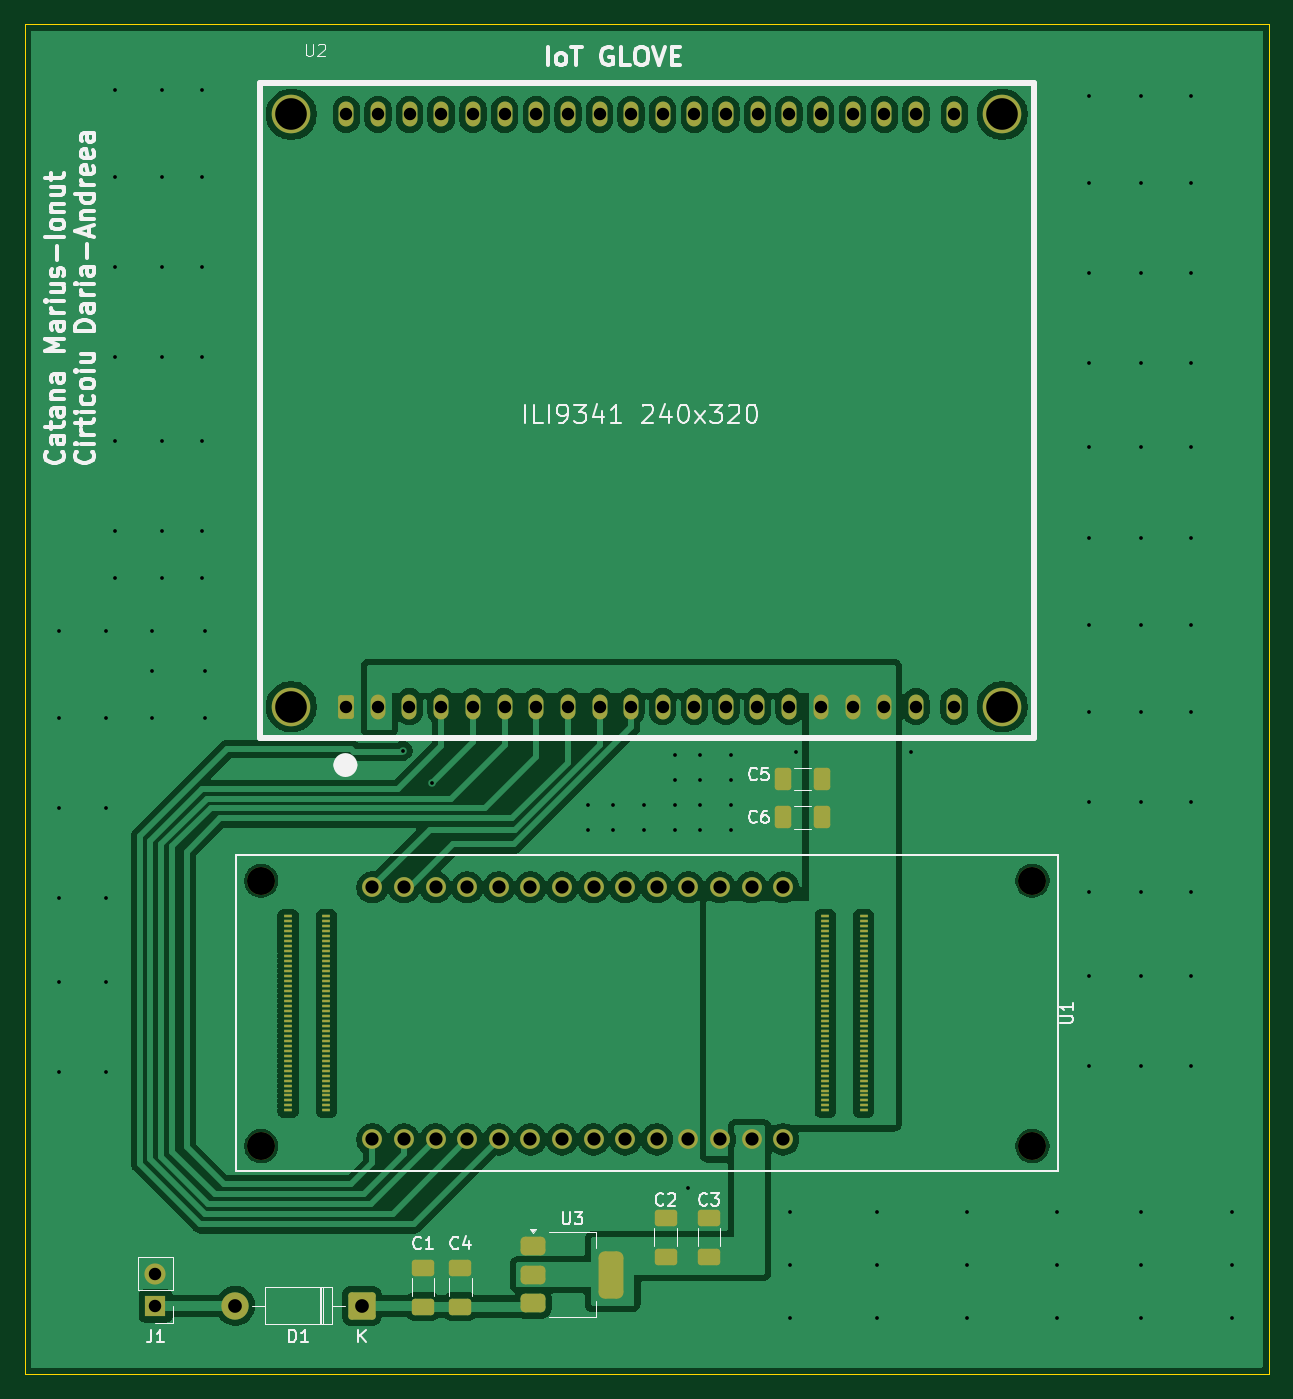
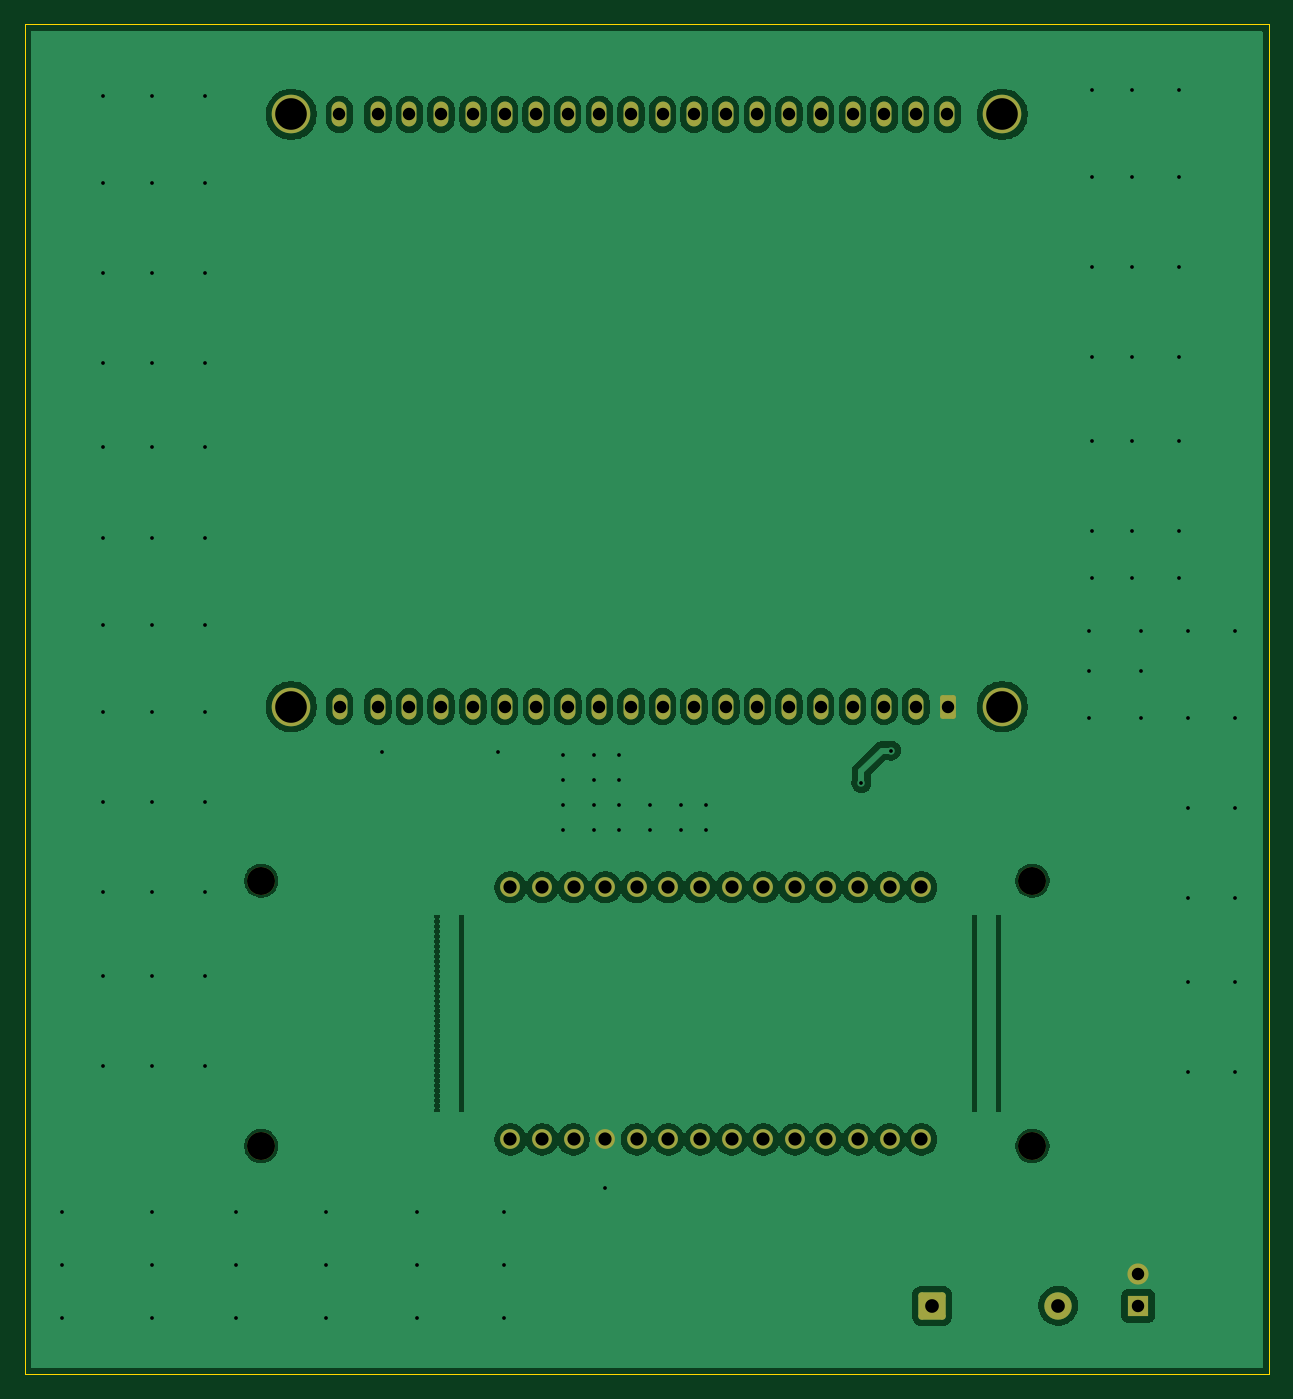
Circuit board: 11 layer files. Board 100.0 x 108.5 mm.
- bottom_copper: PortentaH7-B_Cu.gbl (171544 bytes)
- bottom_mask: PortentaH7-B_Mask.gbs (3612 bytes)
- paste: PortentaH7-B_Paste.gbp (504 bytes)
- bottom_silk: PortentaH7-B_Silkscreen.gbo (505 bytes)
- outline: PortentaH7-Edge_Cuts.gm1 (675 bytes)
- top_copper: PortentaH7-F_Cu.gtl (181340 bytes)
- top_mask: PortentaH7-F_Mask.gts (8869 bytes)
- paste: PortentaH7-F_Paste.gtp (6318 bytes)
- top_silk: PortentaH7-F_Silkscreen.gto (43799 bytes)
- drill: PortentaH7-NPTH.drl (416 bytes)
- drill: PortentaH7-PTH.drl (3716 bytes)

=== bottom_copper: PortentaH7-B_Cu.gbl (171544 bytes, source omitted) ===
=== bottom_mask: PortentaH7-B_Mask.gbs (3612 bytes, source withheld) ===
=== paste: PortentaH7-B_Paste.gbp ===
G04 #@! TF.GenerationSoftware,KiCad,Pcbnew,9.0.3*
G04 #@! TF.CreationDate,2025-09-17T15:30:16+03:00*
G04 #@! TF.ProjectId,PortentaH7,506f7274-656e-4746-9148-372e6b696361,rev?*
G04 #@! TF.SameCoordinates,Original*
G04 #@! TF.FileFunction,Paste,Bot*
G04 #@! TF.FilePolarity,Positive*
%FSLAX46Y46*%
G04 Gerber Fmt 4.6, Leading zero omitted, Abs format (unit mm)*
G04 Created by KiCad (PCBNEW 9.0.3) date 2025-09-17 15:30:16*
%MOMM*%
%LPD*%
G01*
G04 APERTURE LIST*
G04 APERTURE END LIST*
M02*

=== bottom_silk: PortentaH7-B_Silkscreen.gbo ===
G04 #@! TF.GenerationSoftware,KiCad,Pcbnew,9.0.3*
G04 #@! TF.CreationDate,2025-09-17T15:30:16+03:00*
G04 #@! TF.ProjectId,PortentaH7,506f7274-656e-4746-9148-372e6b696361,rev?*
G04 #@! TF.SameCoordinates,Original*
G04 #@! TF.FileFunction,Legend,Bot*
G04 #@! TF.FilePolarity,Positive*
%FSLAX46Y46*%
G04 Gerber Fmt 4.6, Leading zero omitted, Abs format (unit mm)*
G04 Created by KiCad (PCBNEW 9.0.3) date 2025-09-17 15:30:16*
%MOMM*%
%LPD*%
G01*
G04 APERTURE LIST*
G04 APERTURE END LIST*
M02*

=== outline: PortentaH7-Edge_Cuts.gm1 ===
G04 #@! TF.GenerationSoftware,KiCad,Pcbnew,9.0.3*
G04 #@! TF.CreationDate,2025-09-17T15:30:16+03:00*
G04 #@! TF.ProjectId,PortentaH7,506f7274-656e-4746-9148-372e6b696361,rev?*
G04 #@! TF.SameCoordinates,Original*
G04 #@! TF.FileFunction,Profile,NP*
%FSLAX46Y46*%
G04 Gerber Fmt 4.6, Leading zero omitted, Abs format (unit mm)*
G04 Created by KiCad (PCBNEW 9.0.3) date 2025-09-17 15:30:16*
%MOMM*%
%LPD*%
G01*
G04 APERTURE LIST*
G04 #@! TA.AperFunction,Profile*
%ADD10C,0.050000*%
G04 #@! TD*
G04 APERTURE END LIST*
D10*
X150000000Y-38500000D02*
X250000000Y-38500000D01*
X250000000Y-147000000D01*
X150000000Y-147000000D01*
X150000000Y-38500000D01*
M02*

=== top_copper: PortentaH7-F_Cu.gtl (181340 bytes, source omitted) ===
=== top_mask: PortentaH7-F_Mask.gts (8869 bytes, source omitted) ===
=== paste: PortentaH7-F_Paste.gtp ===
G04 #@! TF.GenerationSoftware,KiCad,Pcbnew,9.0.3*
G04 #@! TF.CreationDate,2025-09-17T15:30:16+03:00*
G04 #@! TF.ProjectId,PortentaH7,506f7274-656e-4746-9148-372e6b696361,rev?*
G04 #@! TF.SameCoordinates,Original*
G04 #@! TF.FileFunction,Paste,Top*
G04 #@! TF.FilePolarity,Positive*
%FSLAX46Y46*%
G04 Gerber Fmt 4.6, Leading zero omitted, Abs format (unit mm)*
G04 Created by KiCad (PCBNEW 9.0.3) date 2025-09-17 15:30:16*
%MOMM*%
%LPD*%
G01*
G04 APERTURE LIST*
G04 Aperture macros list*
%AMRoundRect*
0 Rectangle with rounded corners*
0 $1 Rounding radius*
0 $2 $3 $4 $5 $6 $7 $8 $9 X,Y pos of 4 corners*
0 Add a 4 corners polygon primitive as box body*
4,1,4,$2,$3,$4,$5,$6,$7,$8,$9,$2,$3,0*
0 Add four circle primitives for the rounded corners*
1,1,$1+$1,$2,$3*
1,1,$1+$1,$4,$5*
1,1,$1+$1,$6,$7*
1,1,$1+$1,$8,$9*
0 Add four rect primitives between the rounded corners*
20,1,$1+$1,$2,$3,$4,$5,0*
20,1,$1+$1,$4,$5,$6,$7,0*
20,1,$1+$1,$6,$7,$8,$9,0*
20,1,$1+$1,$8,$9,$2,$3,0*%
G04 Aperture macros list end*
%ADD10RoundRect,0.250000X0.650000X-0.412500X0.650000X0.412500X-0.650000X0.412500X-0.650000X-0.412500X0*%
%ADD11RoundRect,0.250000X0.412500X0.650000X-0.412500X0.650000X-0.412500X-0.650000X0.412500X-0.650000X0*%
%ADD12R,0.700000X0.200000*%
%ADD13RoundRect,0.375000X-0.625000X-0.375000X0.625000X-0.375000X0.625000X0.375000X-0.625000X0.375000X0*%
%ADD14RoundRect,0.500000X-0.500000X-1.400000X0.500000X-1.400000X0.500000X1.400000X-0.500000X1.400000X0*%
G04 APERTURE END LIST*
D10*
X185000000Y-141562500D03*
X185000000Y-138437500D03*
X182000000Y-141562500D03*
X182000000Y-138437500D03*
X201500000Y-137562500D03*
X201500000Y-134437500D03*
D11*
X214062500Y-102250000D03*
X210937500Y-102250000D03*
D10*
X205000000Y-137562500D03*
X205000000Y-134437500D03*
D12*
X217420000Y-110200000D03*
X214340000Y-110200000D03*
X217420000Y-110600000D03*
X214340000Y-110600000D03*
X217420000Y-111000000D03*
X214340000Y-111000000D03*
X217420000Y-111400000D03*
X214340000Y-111400000D03*
X217420000Y-111800000D03*
X214340000Y-111800000D03*
X217420000Y-112200000D03*
X214340000Y-112200000D03*
X217420000Y-112600000D03*
X214340000Y-112600000D03*
X217420000Y-113000000D03*
X214340000Y-113000000D03*
X217420000Y-113400000D03*
X214340000Y-113400000D03*
X217420000Y-113800000D03*
X214340000Y-113800000D03*
X217420000Y-114200000D03*
X214340000Y-114200000D03*
X217420000Y-114600000D03*
X214340000Y-114600000D03*
X217420000Y-115000000D03*
X214340000Y-115000000D03*
X217420000Y-115400000D03*
X214340000Y-115400000D03*
X217420000Y-115800000D03*
X214340000Y-115800000D03*
X217420000Y-116200000D03*
X214340000Y-116200000D03*
X217420000Y-116600000D03*
X214340000Y-116600000D03*
X217420000Y-117000000D03*
X214340000Y-117000000D03*
X217420000Y-117400000D03*
X214340000Y-117400000D03*
X217420000Y-117800000D03*
X214340000Y-117800000D03*
X217420000Y-118200000D03*
X214340000Y-118200000D03*
X217420000Y-118600000D03*
X214340000Y-118600000D03*
X217420000Y-119000000D03*
X214340000Y-119000000D03*
X217420000Y-119400000D03*
X214340000Y-119400000D03*
X217420000Y-119800000D03*
X214340000Y-119800000D03*
X217420000Y-120200000D03*
X214340000Y-120200000D03*
X217420000Y-120600000D03*
X214340000Y-120600000D03*
X217420000Y-121000000D03*
X214340000Y-121000000D03*
X217420000Y-121400000D03*
X214340000Y-121400000D03*
X217420000Y-121800000D03*
X214340000Y-121800000D03*
X217420000Y-122200000D03*
X214340000Y-122200000D03*
X217420000Y-122600000D03*
X214340000Y-122600000D03*
X217420000Y-123000000D03*
X214340000Y-123000000D03*
X217420000Y-123400000D03*
X214340000Y-123400000D03*
X217420000Y-123800000D03*
X214340000Y-123800000D03*
X217420000Y-124200000D03*
X214340000Y-124200000D03*
X217420000Y-124600000D03*
X214340000Y-124600000D03*
X217420000Y-125000000D03*
X214340000Y-125000000D03*
X217420000Y-125400000D03*
X214340000Y-125400000D03*
X217420000Y-125800000D03*
X214340000Y-125800000D03*
X171160000Y-125800000D03*
X174240000Y-125800000D03*
X171160000Y-125400000D03*
X174240000Y-125400000D03*
X171160000Y-125000000D03*
X174240000Y-125000000D03*
X171160000Y-124600000D03*
X174240000Y-124600000D03*
X171160000Y-124200000D03*
X174240000Y-124200000D03*
X171160000Y-123800000D03*
X174240000Y-123800000D03*
X171160000Y-123400000D03*
X174240000Y-123400000D03*
X171160000Y-123000000D03*
X174240000Y-123000000D03*
X171160000Y-122600000D03*
X174240000Y-122600000D03*
X171160000Y-122200000D03*
X174240000Y-122200000D03*
X171160000Y-121800000D03*
X174240000Y-121800000D03*
X171160000Y-121400000D03*
X174240000Y-121400000D03*
X171160000Y-121000000D03*
X174240000Y-121000000D03*
X171160000Y-120600000D03*
X174240000Y-120600000D03*
X171160000Y-120200000D03*
X174240000Y-120200000D03*
X171160000Y-119800000D03*
X174240000Y-119800000D03*
X171160000Y-119400000D03*
X174240000Y-119400000D03*
X171160000Y-119000000D03*
X174240000Y-119000000D03*
X171160000Y-118600000D03*
X174240000Y-118600000D03*
X171160000Y-118200000D03*
X174240000Y-118200000D03*
X171160000Y-117800000D03*
X174240000Y-117800000D03*
X171160000Y-117400000D03*
X174240000Y-117400000D03*
X171160000Y-117000000D03*
X174240000Y-117000000D03*
X171160000Y-116600000D03*
X174240000Y-116600000D03*
X171160000Y-116200000D03*
X174240000Y-116200000D03*
X171160000Y-115800000D03*
X174240000Y-115800000D03*
X171160000Y-115400000D03*
X174240000Y-115400000D03*
X171160000Y-115000000D03*
X174240000Y-115000000D03*
X171160000Y-114600000D03*
X174240000Y-114600000D03*
X171160000Y-114200000D03*
X174240000Y-114200000D03*
X171160000Y-113800000D03*
X174240000Y-113800000D03*
X171160000Y-113400000D03*
X174240000Y-113400000D03*
X171160000Y-113000000D03*
X174240000Y-113000000D03*
X171160000Y-112600000D03*
X174240000Y-112600000D03*
X171160000Y-112200000D03*
X174240000Y-112200000D03*
X171160000Y-111800000D03*
X174240000Y-111800000D03*
X171160000Y-111400000D03*
X174240000Y-111400000D03*
X171160000Y-111000000D03*
X174240000Y-111000000D03*
X171160000Y-110600000D03*
X174240000Y-110600000D03*
X171160000Y-110200000D03*
X174240000Y-110200000D03*
D11*
X214062500Y-99150000D03*
X210937500Y-99150000D03*
D13*
X190850000Y-136700000D03*
X190850000Y-139000000D03*
D14*
X197150000Y-139000000D03*
D13*
X190850000Y-141300000D03*
M02*

=== top_silk: PortentaH7-F_Silkscreen.gto (43799 bytes, source omitted) ===
=== drill: PortentaH7-NPTH.drl ===
M48
; DRILL file {KiCad 9.0.3} date 2025-09-17T15:29:18+0300
; FORMAT={-:-/ absolute / metric / decimal}
; #@! TF.CreationDate,2025-09-17T15:29:18+03:00
; #@! TF.GenerationSoftware,Kicad,Pcbnew,9.0.3
; #@! TF.FileFunction,NonPlated,1,2,NPTH
FMAT,2
METRIC
; #@! TA.AperFunction,NonPlated,NPTH,ComponentDrill
T1C2.250
%
G90
G05
T1
X169.01Y-107.33
X169.01Y-128.67
X230.99Y-107.33
X230.99Y-128.67
M30

=== drill: PortentaH7-PTH.drl ===
M48
; DRILL file {KiCad 9.0.3} date 2025-09-17T15:29:18+0300
; FORMAT={-:-/ absolute / metric / decimal}
; #@! TF.CreationDate,2025-09-17T15:29:18+03:00
; #@! TF.GenerationSoftware,Kicad,Pcbnew,9.0.3
; #@! TF.FileFunction,Plated,1,2,PTH
FMAT,2
METRIC
; #@! TA.AperFunction,Plated,PTH,ViaDrill
T1C0.300
; #@! TA.AperFunction,Plated,PTH,ComponentDrill
T2C1.000
; #@! TA.AperFunction,Plated,PTH,ComponentDrill
T3C1.060
; #@! TA.AperFunction,Plated,PTH,ComponentDrill
T4C1.100
; #@! TA.AperFunction,Plated,PTH,ComponentDrill
T5C2.540
%
G90
G05
T1
X152.75Y-87.25
X152.75Y-94.25
X152.75Y-101.5
X152.75Y-108.75
X152.75Y-115.5
X152.75Y-122.75
X156.5Y-87.25
X156.5Y-94.25
X156.5Y-101.5
X156.5Y-108.75
X156.5Y-115.5
X156.5Y-122.75
X157.25Y-43.75
X157.25Y-50.75
X157.25Y-58.0
X157.25Y-65.25
X157.25Y-72.0
X157.25Y-79.25
X157.25Y-83.0
X160.25Y-87.25
X160.25Y-90.5
X160.25Y-94.25
X161.0Y-43.75
X161.0Y-50.75
X161.0Y-58.0
X161.0Y-65.25
X161.0Y-72.0
X161.0Y-79.25
X161.0Y-83.0
X164.25Y-43.75
X164.25Y-50.75
X164.25Y-58.0
X164.25Y-65.25
X164.25Y-72.0
X164.25Y-79.25
X164.25Y-83.0
X164.5Y-87.25
X164.5Y-90.5
X164.5Y-94.25
X180.375Y-96.875
X182.75Y-99.5
X195.25Y-101.25
X195.25Y-103.25
X197.25Y-101.25
X197.25Y-103.25
X199.75Y-101.25
X199.75Y-103.25
X202.25Y-97.25
X202.25Y-99.25
X202.25Y-101.25
X202.25Y-103.25
X203.34Y-132.0
X204.25Y-97.25
X204.25Y-99.25
X204.25Y-101.25
X204.25Y-103.25
X206.75Y-97.25
X206.75Y-99.25
X206.75Y-101.25
X206.75Y-103.25
X211.5Y-134.0
X211.5Y-138.25
X211.5Y-142.5
X212.0Y-97.0
X218.5Y-134.0
X218.5Y-138.25
X218.5Y-142.5
X221.25Y-97.0
X225.75Y-134.0
X225.75Y-138.25
X225.75Y-142.5
X233.0Y-134.0
X233.0Y-138.25
X233.0Y-142.5
X235.5Y-44.25
X235.5Y-51.25
X235.5Y-58.5
X235.5Y-65.75
X235.5Y-72.5
X235.5Y-79.75
X235.5Y-86.75
X235.5Y-93.75
X235.5Y-101.0
X235.5Y-108.25
X235.5Y-115.0
X235.5Y-122.25
X239.75Y-44.25
X239.75Y-51.25
X239.75Y-58.5
X239.75Y-65.75
X239.75Y-72.5
X239.75Y-79.75
X239.75Y-86.75
X239.75Y-93.75
X239.75Y-101.0
X239.75Y-108.25
X239.75Y-115.0
X239.75Y-122.25
X239.75Y-134.0
X239.75Y-138.25
X239.75Y-142.5
X243.75Y-44.25
X243.75Y-51.25
X243.75Y-58.5
X243.75Y-65.75
X243.75Y-72.5
X243.75Y-79.75
X243.75Y-86.75
X243.75Y-93.75
X243.75Y-101.0
X243.75Y-108.25
X243.75Y-115.0
X243.75Y-122.25
X247.0Y-134.0
X247.0Y-138.25
X247.0Y-142.5
T2
X160.5Y-138.96
X160.5Y-141.5
X175.83Y-93.341
X175.835Y-45.741
X178.38Y-93.341
X178.385Y-45.741
X180.92Y-93.341
X180.925Y-45.741
X183.46Y-93.341
X183.465Y-45.741
X186.03Y-93.341
X186.035Y-45.741
X188.57Y-93.341
X188.575Y-45.741
X191.11Y-93.341
X191.115Y-45.741
X193.65Y-93.341
X193.655Y-45.741
X196.2Y-93.341
X196.205Y-45.741
X198.73Y-93.341
X198.735Y-45.741
X201.27Y-93.341
X201.275Y-45.741
X203.81Y-93.341
X203.815Y-45.741
X206.35Y-93.341
X206.355Y-45.741
X208.89Y-93.341
X208.895Y-45.741
X211.43Y-93.341
X211.435Y-45.741
X213.97Y-93.341
X213.975Y-45.741
X216.54Y-93.341
X216.545Y-45.741
X219.08Y-93.341
X219.085Y-45.741
X221.62Y-93.341
X221.625Y-45.741
X224.7Y-93.341
X224.705Y-45.741
T3
X177.94Y-107.87
X177.94Y-128.13
X180.48Y-107.87
X180.48Y-128.13
X183.02Y-107.87
X183.02Y-128.13
X185.56Y-107.87
X185.56Y-128.13
X188.1Y-107.87
X188.1Y-128.13
X190.64Y-107.87
X190.64Y-128.13
X193.18Y-107.87
X193.18Y-128.13
X195.72Y-107.87
X195.72Y-128.13
X198.26Y-107.87
X198.26Y-128.13
X200.8Y-107.87
X200.8Y-128.13
X203.34Y-107.87
X203.34Y-128.13
X205.88Y-107.87
X205.88Y-128.13
X208.42Y-107.87
X208.42Y-128.13
X210.96Y-107.87
X210.96Y-128.13
T4
X166.92Y-141.5
X177.08Y-141.5
T5
X171.425Y-45.741
X171.425Y-93.341
X228.575Y-45.741
X228.575Y-93.341
M30
